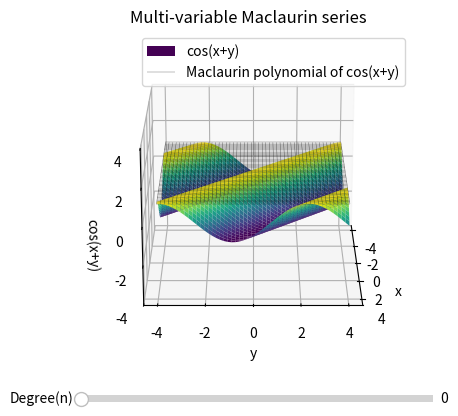

The script that saved this image:
#SUSHANT

#MacLaurin Series for cos(x+y)

import numpy as np
import matplotlib.pyplot as plt
import math
from matplotlib.widgets import Slider
from matplotlib import animation 

x=np.linspace(-4, 4, 50)
y=np.linspace(-4, 4, 50)
xv, yv = np.meshgrid(x, y)
zv=np.cos ( xv + yv )
fig=plt.figure()
ax=fig.add_subplot(projection="3d")
ax.set_title("Multi-variable Maclaurin series")
fig.subplots_adjust(bottom=0.20)
ax.set_zlim(-4, 4)
ax.set_xlabel("x")
ax.set_ylabel("y")
ax.set_zlabel("cos(x+y)")
ax.view_init(elev=20, azim=0)
ax.grid(True)

#Defining the Maclaurin Polynomial for cos(x+y)
def McPoly3d(xv,yv, n):
    tv=xv**0
    plusminus=1
    for i in range(2 ,n+1, 2):
         tv=tv+((-1)**plusminus)*(xv+yv)**i/math.factorial(i)
         plusminus=plusminus+1
    return tv
n0=0
tv=McPoly3d(xv,yv, n0)

#The surfaces and the Slider
true_surface=ax.plot_surface(xv, yv, zv, cmap="viridis")
approx_surface=ax.plot_wireframe(xv, yv, tv, linewidth=.3, color='black', alpha=.6)
ax_slider=plt.axes([.25, .1, .55, .03])
slider=Slider(ax_slider, "Degree(n)", 0, 20, valinit=n0, valstep=1)
ax.legend([true_surface, approx_surface], ["cos(x+y)", "Maclaurin polynomial of cos(x+y)"], fontsize=10)

#Updating the surface as the slider is moved
def update(val):
      global approx_surface
      n=int(slider.val)
      tv=McPoly3d(xv, yv, n)
      approx_surface.remove()
      approx_surface=ax.plot_wireframe(xv, yv, tv, linewidth=.3, color='black', alpha=.6)
      fig.canvas.draw_idle()
slider.on_changed(update)


def animate(i):
    ax.view_init(elev=20, azim=5*i)
ani=animation.FuncAnimation(fig, animate, frames=72, interval=50)

plt.show()
